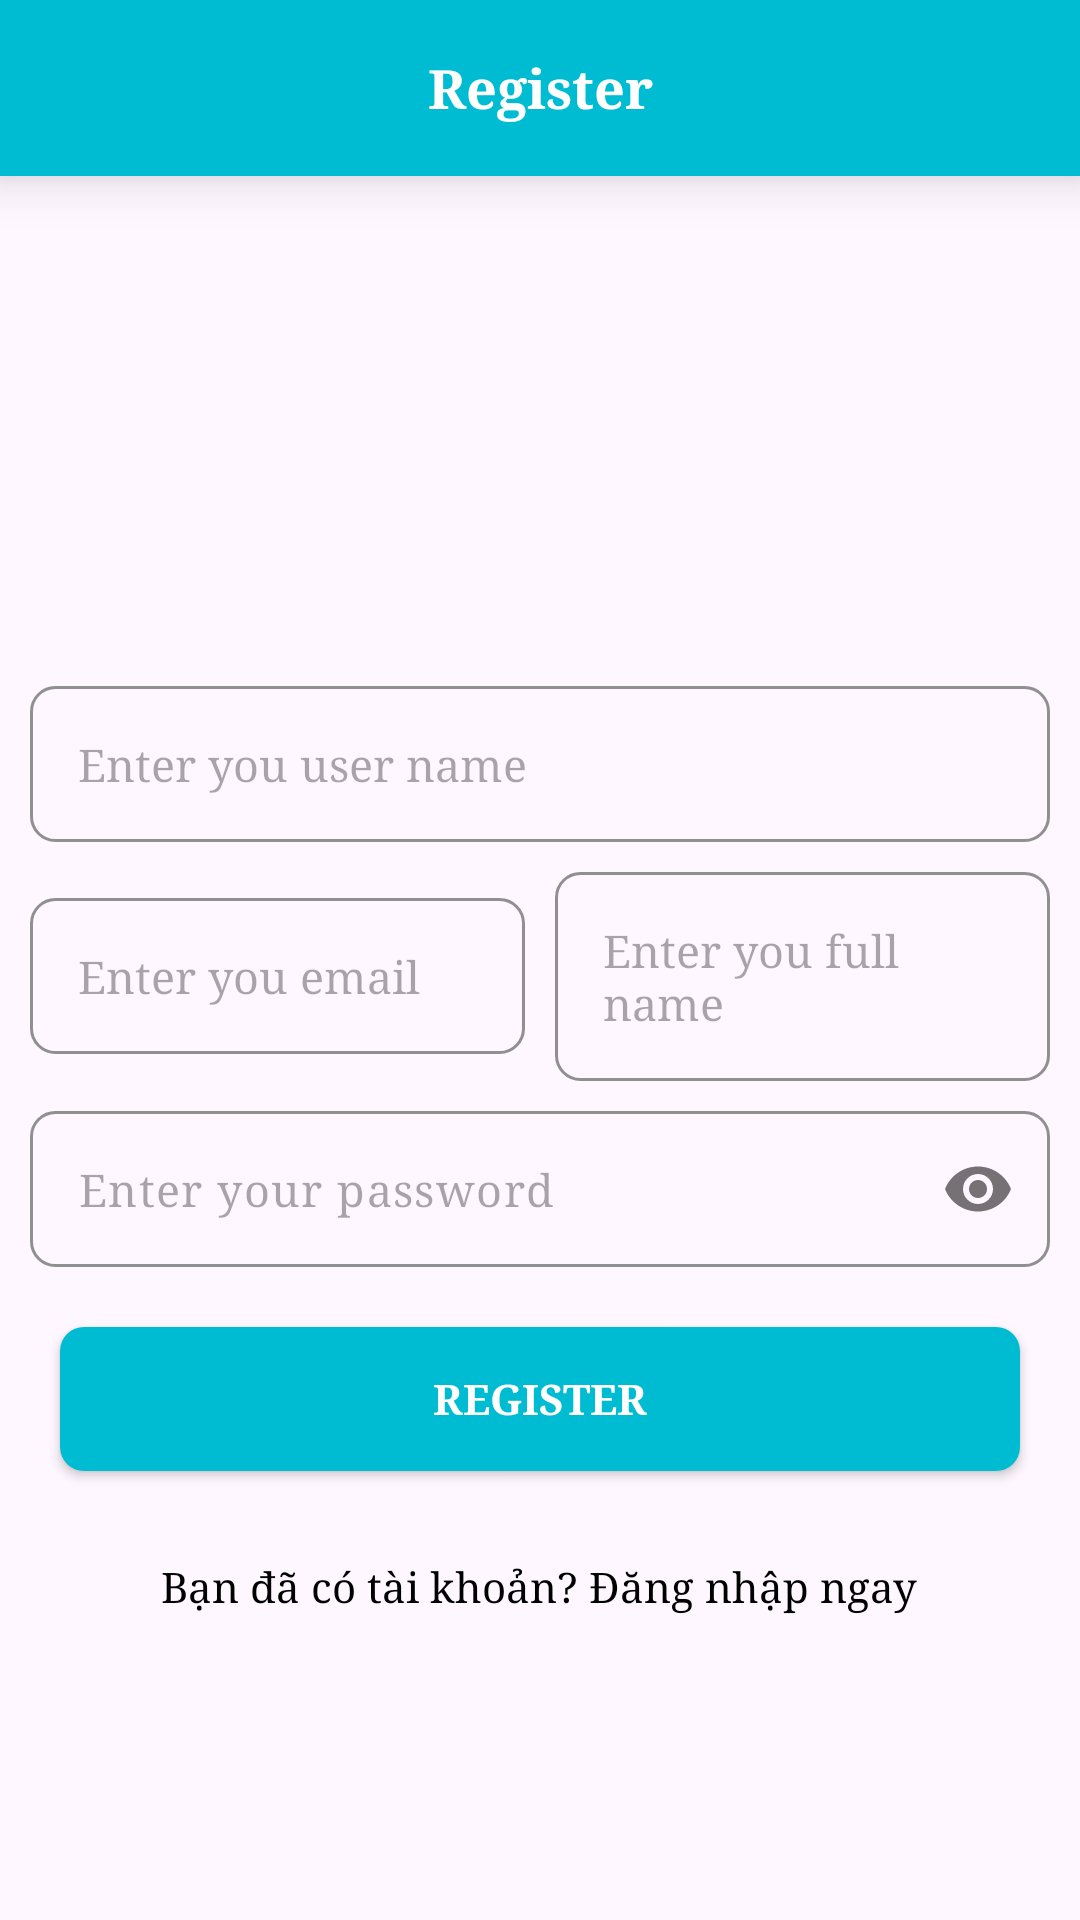

Reconstruct the res/layout file that produces this screen, plus the resources it refers to.
<!-- AndroidManifest.xml: application theme Theme.congntph34559_lab6 -->
<!-- res/layout/activity_register.xml -->
<?xml version="1.0" encoding="utf-8"?>
<LinearLayout xmlns:android="http://schemas.android.com/apk/res/android"
    xmlns:app="http://schemas.android.com/apk/res-auto"
    xmlns:tools="http://schemas.android.com/tools"
    android:id="@+id/main"
    android:layout_width="match_parent"
    android:layout_height="match_parent"
    android:gravity="center_horizontal"
    android:orientation="vertical"
    tools:context=".view.RegisterActivity">

    <TextView
        android:layout_width="match_parent"
        android:layout_height="wrap_content"
        android:background="#00bcd2"
        android:elevation="10dp"
        android:fontFamily="serif"
        android:gravity="center"
        android:padding="17dp"
        android:text="Register"
        android:textColor="@color/white"
        android:textSize="18sp"
        android:textStyle="bold" />

    <ImageView
        android:id="@+id/avatar"
        android:layout_width="120dp"
        android:layout_height="120dp"
        android:layout_marginTop="30dp"
        android:layout_marginBottom="10dp"
        android:src="@drawable/man" />


    <EditText
        android:id="@+id/ed_username"
        android:layout_width="match_parent"
        android:layout_height="wrap_content"
        android:layout_marginHorizontal="10dp"
        android:layout_marginTop="10dp"
        android:background="@drawable/custom_edittext"
        android:fontFamily="serif"
        android:hint="Enter you user name"
        android:textSize="15sp"
        android:padding="16dp" />



    <LinearLayout
        android:layout_width="match_parent"
        android:layout_height="wrap_content"
        android:orientation="horizontal"
        android:layout_marginHorizontal="10dp"
        >
        <EditText
            android:id="@+id/ed_email"
            android:layout_width="0dp"
            android:layout_height="wrap_content"
            android:layout_weight="1"
            android:layout_marginTop="10dp"
            android:layout_marginEnd="10dp"
            android:background="@drawable/custom_edittext"
            android:fontFamily="serif"
            android:textSize="15sp"
            android:hint="Enter you email"
            android:padding="16dp" />


        <EditText
            android:id="@+id/ed_name"
            android:layout_width="0dp"
            android:layout_height="wrap_content"
            android:layout_marginTop="10dp"
            android:background="@drawable/custom_edittext"
            android:fontFamily="serif"
            android:hint="Enter you full name"
            android:textSize="15sp"
            android:layout_weight="1"
            android:padding="16dp" />
    </LinearLayout>



    <com.google.android.material.textfield.TextInputLayout
        android:layout_width="match_parent"
        android:layout_height="wrap_content"
        android:layout_marginHorizontal="10dp"
        android:layout_marginTop="10dp"
        android:background="@android:color/transparent"
        app:hintEnabled="false"
        app:passwordToggleEnabled="true">

        <EditText
            android:id="@+id/ed_password"
            android:layout_width="match_parent"
            android:layout_height="wrap_content"
            android:background="@drawable/custom_edittext"
            android:fontFamily="serif"
            android:hint="Enter your password"
            android:inputType="textPassword"
            android:textSize="15sp"
            android:padding="16dp" />
    </com.google.android.material.textfield.TextInputLayout>

    <androidx.appcompat.widget.AppCompatButton
        android:id="@+id/btn_register"
        android:layout_width="match_parent"
        android:layout_height="wrap_content"
        android:layout_marginTop="20dp"
        android:layout_marginHorizontal="20dp"
        android:text="Register"
        android:background="@drawable/custom_btn"
        android:fontFamily="serif"
        android:textColor="@color/white"
        android:textStyle="bold"/>

    <TextView
        android:id="@+id/tv_login"
        android:layout_width="wrap_content"
        android:layout_height="wrap_content"
        android:layout_marginTop="29dp"
        android:text="Bạn đã có tài khoản? Đăng nhập ngay"
        android:fontFamily="serif"
        android:textColor="@color/black" />


</LinearLayout>
<!-- resources referenced by this layout -->
<resources>
  <color name="black">#FF000000</color>
  <color name="white">#FFFFFFFF</color>
  <!-- drawable custom_btn (drawable) -->
  <?xml version="1.0" encoding="utf-8"?>
  <shape xmlns:android="http://schemas.android.com/apk/res/android">
  
      <corners android:radius="8dp"/>
      <solid android:color="#00bcd2"/>
  
  </shape>
  <!-- drawable custom_edittext (drawable) -->
  <?xml version="1.0" encoding="utf-8"?>
  <selector xmlns:android="http://schemas.android.com/apk/res/android">
  
      <item android:state_focused="false">
          <shape>
              <corners android:radius="8dp" />
              <stroke android:width="1dp" android:color="#909090" />
          </shape>
      </item>
      <item android:state_focused="true">
          <shape>
              <corners android:radius="8dp" />
              <stroke android:width="1dp" android:color="#00bcd2" />
          </shape>
      </item>
  
  
  </selector>
  <style name="Theme.congntph34559_lab6" parent="Base.Theme.congntph34559_lab6" />
  <style name="Base.Theme.congntph34559_lab6" parent="Theme.Material3.DayNight.NoActionBar">
          
           <item name="colorPrimary">@color/xanh</item>
      </style>
  <color name="xanh">#00bcd2</color>
</resources>
